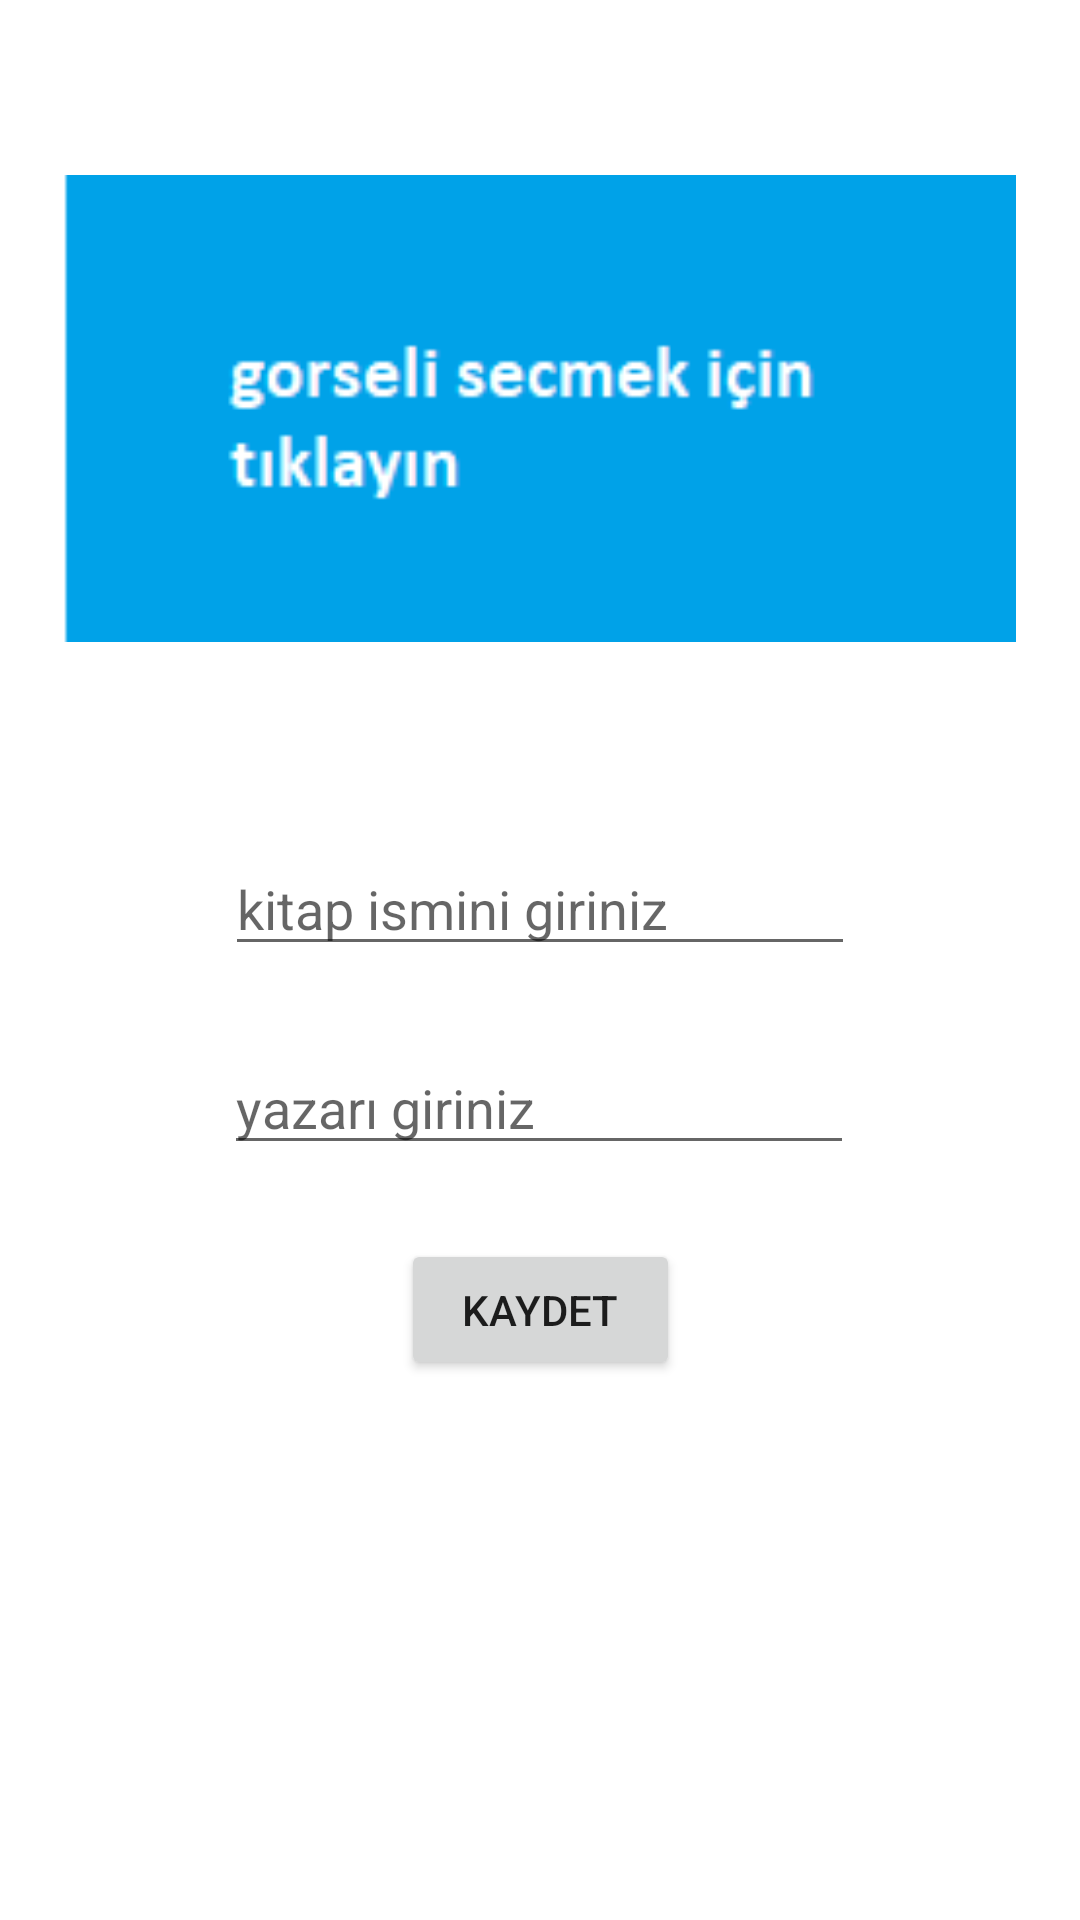

Reconstruct the res/layout file that produces this screen, plus the resources it refers to.
<!-- AndroidManifest.xml: application theme Theme.KitapTanitimi -->
<!-- res/layout/fragment_tanitim.xml -->
<?xml version="1.0" encoding="utf-8"?>
<androidx.constraintlayout.widget.ConstraintLayout xmlns:android="http://schemas.android.com/apk/res/android"
    xmlns:app="http://schemas.android.com/apk/res-auto"
    xmlns:tools="http://schemas.android.com/tools"
    android:layout_width="match_parent"
    android:layout_height="match_parent"
    tools:context=".TanitimFragment">


    <ImageView
        android:id="@+id/imageView"
        android:layout_width="318dp"
        android:layout_height="217dp"
        android:layout_marginTop="101dp"
        android:layout_marginBottom="36dp"
        android:onClick="gorselsec"
        android:src="@drawable/frame_image"
        app:layout_constraintBottom_toTopOf="@+id/kitapismitext"
        app:layout_constraintEnd_toEndOf="parent"
        app:layout_constraintHorizontal_bias="0.494"
        app:layout_constraintStart_toStartOf="parent"
        app:layout_constraintTop_toTopOf="parent"
        app:srcCompat="@drawable/frame_image" />

    <EditText
        android:id="@+id/kitapismitext"
        android:layout_width="wrap_content"
        android:layout_height="wrap_content"
        android:layout_marginBottom="25dp"
        android:ems="10"
        android:hint="kitap ismini giriniz"
        android:inputType="textPersonName"
        app:layout_constraintBottom_toTopOf="@+id/yazarismitext"
        app:layout_constraintEnd_toEndOf="parent"
        app:layout_constraintStart_toStartOf="parent"
        app:layout_constraintTop_toBottomOf="@+id/imageView" />

    <EditText
        android:id="@+id/yazarismitext"
        android:layout_width="wrap_content"
        android:layout_height="wrap_content"
        android:layout_marginBottom="325dp"
        android:ems="10"
        android:hint="yazarı giriniz"
        android:inputType="textPersonName"
        app:layout_constraintBottom_toBottomOf="parent"
        app:layout_constraintEnd_toEndOf="parent"
        app:layout_constraintHorizontal_bias="0.497"
        app:layout_constraintStart_toStartOf="parent"
        app:layout_constraintTop_toBottomOf="@+id/kitapismitext" />

    <Button
        android:id="@+id/button"
        android:layout_width="93dp"
        android:layout_height="47dp"
        android:layout_marginBottom="180dp"
        android:onClick="kaydet"
        android:text="Kaydet"
        app:layout_constraintBottom_toBottomOf="parent"
        app:layout_constraintEnd_toEndOf="parent"
        app:layout_constraintStart_toStartOf="parent"
        app:layout_constraintTop_toBottomOf="@+id/yazarismitext"
        app:layout_constraintVertical_bias="1.0" />
</androidx.constraintlayout.widget.ConstraintLayout>
<!-- resources referenced by this layout -->
<resources>
  <!-- drawable frame_image: png bitmap (drawable, 2086 bytes) -->
  <style name="Theme.KitapTanitimi" parent="Theme.MaterialComponents.DayNight.DarkActionBar">
          
          <item name="colorPrimary">@color/purple_500</item>
          <item name="colorPrimaryVariant">@color/purple_700</item>
          <item name="colorOnPrimary">@color/white</item>
          
          <item name="colorSecondary">@color/teal_200</item>
          <item name="colorSecondaryVariant">@color/teal_700</item>
          <item name="colorOnSecondary">@color/black</item>
          
          <item name="android:statusBarColor" tools:targetApi="l">?attr/colorPrimaryVariant</item>
          
      </style>
  <!-- not gathered from this repository: default colours our renderer supplied (Android Studio template values) -->
  <color name="purple_500">#FF6200EE</color>
  <color name="purple_700">#FF3700B3</color>
  <color name="teal_200">#FF03DAC5</color>
  <color name="teal_700">#FF018786</color>
  <color name="black">#FF000000</color>
  <color name="white">#FFFFFFFF</color>
</resources>
